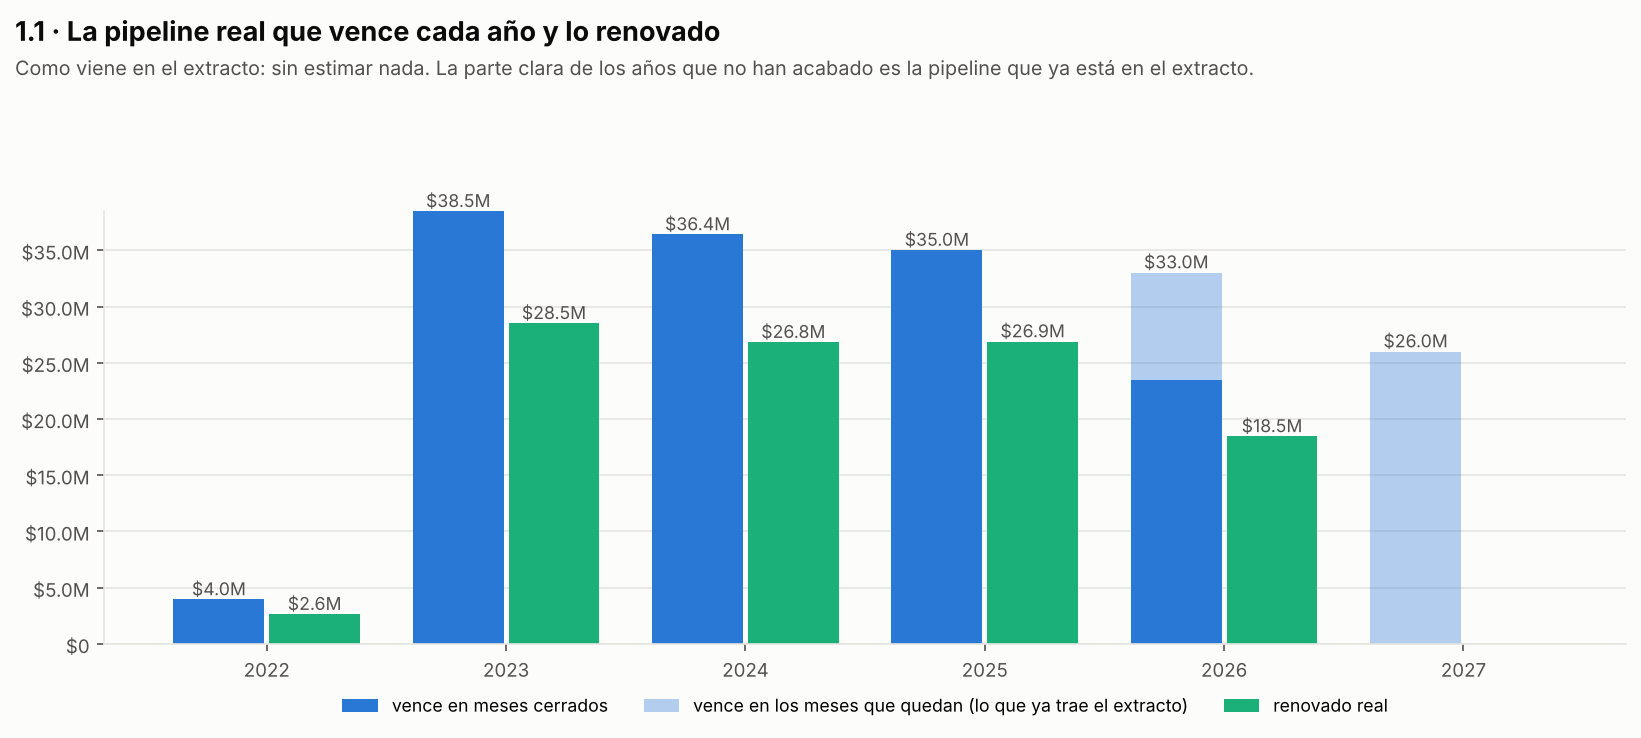

The file beside this chart, header and first rows:
orden_total, tr_regional_level_1, orden_region, tr_regional_level_3, anio, vence_usd, vence_usd_meses_cerrados, vence_usd_meses_que_quedan, vence_unidades, renovado_usd_real, renovadas_unidades_real, tasa_unidades_real
0, APAC, 0, AEC, 2022, 214224, 214224, 0.0, 13353, 128555, 7286, 0.5456
0, APAC, 0, AEC, 2023, 1890174, 1890174, 0.0, 117201, 1426434, 82113, 0.7006
0, APAC, 0, AEC, 2024, 1876476, 1876476, 0.0, 116908, 1343051, 77692, 0.6646
0, APAC, 0, AEC, 2025, 1751756, 1751756, 0.0, 109315, 1281817, 71493, 0.654
0, APAC, 0, AEC, 2026, 1628935, 1153551, 475385, 98117, 839284, 46176, 0.6621
0, APAC, 0, AEC, 2027, 1109179, 0.0, 1109179, 66348, 0.0, 0.0, 
0, APAC, 0, Australia & Oceania, 2022, 51646, 51646, 0.0, 1014, 40017, 723.0, 0.713
0, APAC, 0, Australia & Oceania, 2023, 453741, 453741, 0.0, 8910, 369047, 6799, 0.7631
0, APAC, 0, Australia & Oceania, 2024, 495056, 495056, 0.0, 9536, 420362, 7550, 0.7917
0, APAC, 0, Australia & Oceania, 2025, 530947, 530947, 0.0, 10018, 461508, 8189, 0.8174
0, APAC, 0, Australia & Oceania, 2026, 554271, 383388, 170883, 10288, 353458, 6224, 0.8723
0, APAC, 0, Australia & Oceania, 2027, 433935, 0.0, 433935, 7938, 0.0, 0.0, 
0, APAC, 0, Greater China, 2022, 65427, 65427, 0.0, 2281, 38976, 1274, 0.5585
0, APAC, 0, Greater China, 2023, 642048, 642048, 0.0, 22061, 413507, 13601, 0.6165
0, APAC, 0, Greater China, 2024, 606386, 606386, 0.0, 21408, 409310, 13751, 0.6423
0, APAC, 0, Greater China, 2025, 605272, 605272, 0.0, 21275, 442474, 14614, 0.6869
0, APAC, 0, Greater China, 2026, 597824, 419572, 178251, 20574, 331205, 10886, 0.7542
0, APAC, 0, Greater China, 2027, 485187, 0.0, 485187, 16035, 0.0, 0.0, 
0, APAC, 0, India, 2022, 52135, 52135, 0.0, 3075, 27055, 1363, 0.4433
0, APAC, 0, India, 2023, 454174, 454174, 0.0, 27064, 225581, 11313, 0.418
0, APAC, 0, India, 2024, 418358, 418358, 0.0, 24916, 170974, 7796, 0.3129
0, APAC, 0, India, 2025, 378722, 378722, 0.0, 21620, 147291, 6356, 0.294
0, APAC, 0, India, 2026, 319162, 234229, 84933, 16988, 70036, 3051, 0.2451
0, APAC, 0, India, 2027, 256261, 0.0, 256261, 12633, 0.0, 0.0, 
0, APAC, 0, Japan, 2022, 6456, 6456, 0.0, 147.0, 2947, 64.0, 0.4354
0, APAC, 0, Japan, 2023, 67126, 67126, 0.0, 1452, 36428, 731.0, 0.5034
0, APAC, 0, Japan, 2024, 60205, 60205, 0.0, 1334, 32776, 635.0, 0.476
0, APAC, 0, Japan, 2025, 60645, 60645, 0.0, 1291, 35719, 623.0, 0.4826
0, APAC, 0, Japan, 2026, 54238, 37700, 16539, 1094, 23661, 416.0, 0.5382
0, APAC, 0, Japan, 2027, 44243, 0.0, 44243, 847.0, 0.0, 0.0, 
0, APAC, 0, Korea, 2022, 8070, 8070, 0.0, 283.0, 3162, 97.0, 0.3428
0, APAC, 0, Korea, 2023, 78664, 78664, 0.0, 2694, 47098, 1425, 0.529
0, APAC, 0, Korea, 2024, 81605, 81605, 0.0, 2748, 48450, 1444, 0.5255
0, APAC, 0, Korea, 2025, 80011, 80011, 0.0, 2619, 49731, 1472, 0.562
0, APAC, 0, Korea, 2026, 76421, 53328, 23093, 2457, 40654, 1155, 0.6723
0, APAC, 0, Korea, 2027, 60273, 0.0, 60273, 1895, 0.0, 0.0, 
0, APAC, 1, TOTAL, 2022, 397958, 397958, 0.0, 20153, 240712, 10807, 0.5362
0, APAC, 1, TOTAL, 2023, 3585926, 3585926, 0.0, 179382, 2518095, 115982, 0.6466
0, APAC, 1, TOTAL, 2024, 3538086, 3538086, 0.0, 176850, 2424924, 108868, 0.6156
0, APAC, 1, TOTAL, 2025, 3407353, 3407353, 0.0, 166138, 2418540, 102747, 0.6184
0, APAC, 1, TOTAL, 2026, 3230851, 2281768, 949083, 149518, 1658297, 67908, 0.6392
0, APAC, 1, TOTAL, 2027, 2389079, 0.0, 2389079, 105696, 0.0, 0.0, 
0, Americas, 0, Brazil, 2022, 32586, 32586, 0.0, 1628, 20776, 970.0, 0.5958
0, Americas, 0, Brazil, 2023, 305243, 305243, 0.0, 15137, 195823, 9150, 0.6045
0, Americas, 0, Brazil, 2024, 279241, 279241, 0.0, 13798, 170214, 7829, 0.5674
0, Americas, 0, Brazil, 2025, 250719, 250719, 0.0, 12198, 170043, 7473, 0.6126
0, Americas, 0, Brazil, 2026, 234642, 167875, 66768, 11089, 114411, 4961, 0.6247
0, Americas, 0, Brazil, 2027, 182198, 0.0, 182198, 7965, 0.0, 0.0, 
0, Americas, 0, Canada, 2022, 20085, 20085, 0.0, 467.0, 16772, 326.0, 0.6981
0, Americas, 0, Canada, 2023, 186809, 186809, 0.0, 4551, 152158, 3101, 0.6814
0, Americas, 0, Canada, 2024, 195900, 195900, 0.0, 4736, 172975, 3389, 0.7156
0, Americas, 0, Canada, 2025, 209598, 209598, 0.0, 4773, 191846, 3635, 0.7616
0, Americas, 0, Canada, 2026, 223308, 153319, 69989, 4850, 142910, 2735, 0.8101
0, Americas, 0, Canada, 2027, 175079, 0.0, 175079, 3772, 0.0, 0.0, 
0, Americas, 0, Mexico, 2022, 40806, 40806, 0.0, 1774, 23307, 970.0, 0.5468
0, Americas, 0, Mexico, 2023, 377064, 377064, 0.0, 16014, 233898, 9406, 0.5874
0, Americas, 0, Mexico, 2024, 336120, 336120, 0.0, 14364, 188251, 7174, 0.4994
0, Americas, 0, Mexico, 2025, 285406, 285406, 0.0, 11721, 167400, 5856, 0.4996
0, Americas, 0, Mexico, 2026, 250503, 172733, 77770, 9547, 109524, 3550, 0.5282
0, Americas, 0, Mexico, 2027, 176109, 0.0, 176109, 6279, 0.0, 0.0, 
... 156 more rows
